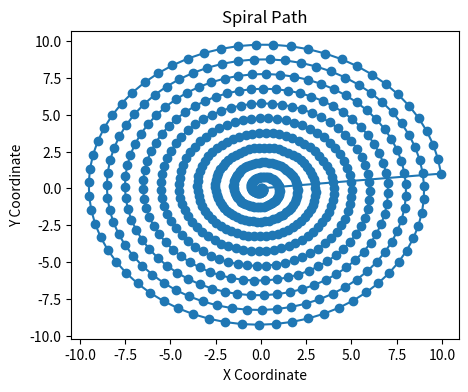

Write Python code to recreate this figure.
import numpy as np
import matplotlib.pyplot as plt

def spiral_path(radius, step):
    path = []
    x, y = 0, 0
    angle = 0

    while radius > 0:
        path.append((x, y))
        angle += step
        x = radius * np.cos(angle)
        y = radius * np.sin(angle)
        radius -= step / (2 * np.pi)

    return path

def plot_path(path):
    path = np.array(path)
    plt.figure(figsize=(5, 4))
    plt.plot(path[:, 0], path[:, 1], marker='o')
    plt.title('Spiral Path')
    plt.xlabel('X Coordinate')
    plt.ylabel('Y Coordinate')
    plt.show()

radius, step = 10, 0.1
path = spiral_path(radius, step)
plot_path(path)
